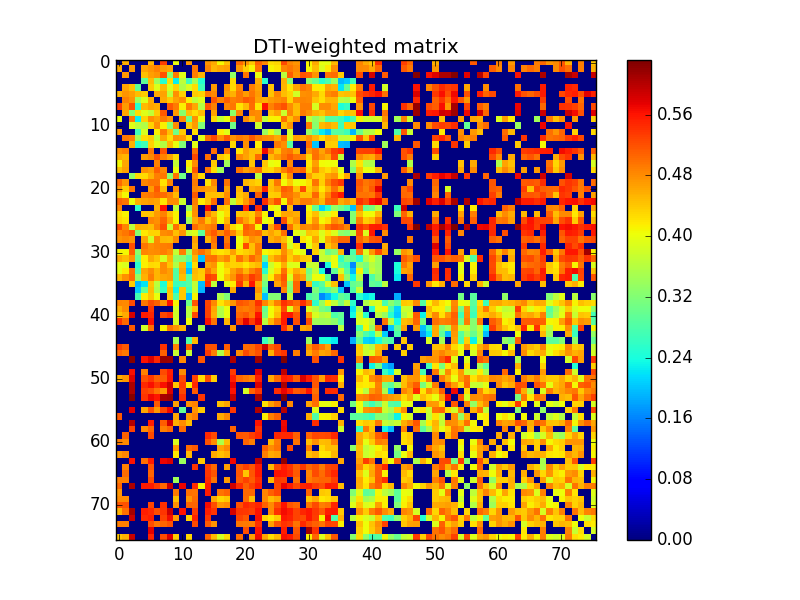

The data file committed next to this chart (first rows):
0.000000000000000000e+00, 4.567863713677853266e-01, 0.000000000000000000e+00, 0.000000000000000000e+00, 0.000000000000000000e+00, 4.521711776359089163e-01, 0.000000000000000000e+00, 5.321755376478737309e-01, 0.000000000000000000e+00, 4.014189119656477178e-01, 0.000000000000000000e+00, 4.729792077396037242e-01, 0.000000000000000000e+00, 0.000000000000000000e+00, 4.766988692148516060e-01, 4.596480222936079052e-01, 4.076053353590102790e-01, 4.446740354940236228e-01, 0.000000000000000000e+00, 5.026995347340559306e-01, 4.727428732584718074e-01, 4.405291528716376859e-01, 5.069510803651420261e-01, 4.828014057277468241e-01
4.567863713677853266e-01, 0.000000000000000000e+00, 4.729305254410666737e-01, 0.000000000000000000e+00, 4.653847707196627215e-01, 4.738804094805533218e-01, 4.872018436903984839e-01, 4.693100618179759098e-01, 4.632264518198441761e-01, 0.000000000000000000e+00, 0.000000000000000000e+00, 0.000000000000000000e+00, 4.949924419956480137e-01, 0.000000000000000000e+00, 4.874547902521927933e-01, 4.531808549592238888e-01, 4.626928865909575861e-01, 4.677449861851539215e-01, 0.000000000000000000e+00, 4.737835388104305046e-01, 4.367027615532926843e-01, 4.082937089154596855e-01, 4.969947897287713134e-01, 0.000000000000000000e+00
0.000000000000000000e+00, 4.729305254410666737e-01, 0.000000000000000000e+00, 0.000000000000000000e+00, 4.462719615903394943e-01, 4.675037755588652977e-01, 4.748057334473257951e-01, 5.185299589517727847e-01, 3.249856380751409146e-01, 4.927969892562910070e-01, 3.930276918766180128e-01, 0.000000000000000000e+00, 4.905466225876247144e-01, 4.562309561413240844e-01, 0.000000000000000000e+00, 0.000000000000000000e+00, 0.000000000000000000e+00, 0.000000000000000000e+00, 3.344401913012144956e-01, 0.000000000000000000e+00, 4.974223495102174097e-01, 0.000000000000000000e+00, 4.001341913761489177e-01, 0.000000000000000000e+00
0.000000000000000000e+00, 0.000000000000000000e+00, 0.000000000000000000e+00, 0.000000000000000000e+00, 2.953899521183138144e-01, 4.472621665423168191e-01, 3.428026059201221276e-01, 2.524722540448393060e-01, 4.248260035345859942e-01, 2.275597163711773896e-01, 3.672812459827817788e-01, 2.691718256972928103e-01, 3.470570261702515813e-01, 2.497206957492366097e-01, 0.000000000000000000e+00, 0.000000000000000000e+00, 0.000000000000000000e+00, 0.000000000000000000e+00, 4.290081881793090246e-01, 0.000000000000000000e+00, 0.000000000000000000e+00, 0.000000000000000000e+00, 4.577545044509221950e-01, 2.531198657115867889e-01
0.000000000000000000e+00, 4.653847707196627215e-01, 4.462719615903394943e-01, 2.953899521183138144e-01, 0.000000000000000000e+00, 4.384032338608727097e-01, 3.902614175689185783e-01, 4.514841517997741915e-01, 3.905117618392596746e-01, 4.334771769225955751e-01, 3.578165433378788229e-01, 3.864564256116382879e-01, 4.260138233721736944e-01, 2.694376035506640954e-01, 0.000000000000000000e+00, 4.711628960650823816e-01, 0.000000000000000000e+00, 4.776387664615724948e-01, 4.272828068483179864e-01, 4.850507161450605120e-01, 0.000000000000000000e+00, 4.904050312531840206e-01, 4.654841333177162088e-01, 0.000000000000000000e+00
4.521711776359089163e-01, 4.738804094805533218e-01, 4.675037755588652977e-01, 4.472621665423168191e-01, 4.384032338608727097e-01, 0.000000000000000000e+00, 4.594271765991113088e-01, 4.644178679699321743e-01, 3.698618508098224789e-01, 4.766000025965134168e-01, 4.337720198857396015e-01, 0.000000000000000000e+00, 4.368829212901628734e-01, 4.338713670758632124e-01, 4.946060882921388124e-01, 4.825699832737427863e-01, 0.000000000000000000e+00, 4.669115587949450030e-01, 4.557513954393043187e-01, 4.938086426499831982e-01, 4.699152225702020735e-01, 4.940816068933592264e-01, 4.690782713033687101e-01, 0.000000000000000000e+00
0.000000000000000000e+00, 4.872018436903984839e-01, 4.748057334473257951e-01, 3.428026059201221276e-01, 3.902614175689185783e-01, 4.594271765991113088e-01, 0.000000000000000000e+00, 4.604030744992759216e-01, 4.370938221454678252e-01, 4.655281001545368835e-01, 4.765192916538610879e-01, 4.133596360953811777e-01, 3.688754763621712729e-01, 3.906323055496043195e-01, 0.000000000000000000e+00, 5.175218538653226785e-01, 4.882969633099616957e-01, 5.087192288070925272e-01, 4.895335238491851926e-01, 4.951600397381888952e-01, 5.151121736852870558e-01, 5.052022875465088658e-01, 4.647998295529244261e-01, 4.574549684775892078e-01
5.321755376478737309e-01, 4.693100618179759098e-01, 5.185299589517727847e-01, 2.524722540448393060e-01, 4.514841517997741915e-01, 4.644178679699321743e-01, 4.604030744992759216e-01, 0.000000000000000000e+00, 5.150140134536431713e-01, 4.914921930492016089e-01, 4.125874896515615009e-01, 4.931667319258177806e-01, 4.634484084078174249e-01, 3.591997404294998142e-01, 5.174954344989619592e-01, 4.882278086354607805e-01, 0.000000000000000000e+00, 4.858600166643580742e-01, 4.938606529721490945e-01, 4.233337154737116803e-01, 4.499029336225384146e-01, 5.014512914339821492e-01, 4.196281137584437215e-01, 5.601922061221586979e-01
0.000000000000000000e+00, 4.632264518198441761e-01, 3.249856380751409146e-01, 4.248260035345859942e-01, 3.905117618392596746e-01, 3.698618508098224789e-01, 4.370938221454678252e-01, 5.150140134536431713e-01, 0.000000000000000000e+00, 4.721419169679262895e-01, 3.276895791806009872e-01, 4.465351826776248201e-01, 4.265111535689989908e-01, 4.485183681542411760e-01, 0.000000000000000000e+00, 4.651417646456009747e-01, 0.000000000000000000e+00, 0.000000000000000000e+00, 3.302444096184177780e-01, 4.839713263415719169e-01, 0.000000000000000000e+00, 4.859005042282003028e-01, 4.793958775867305233e-01, 0.000000000000000000e+00
4.014189119656477178e-01, 0.000000000000000000e+00, 4.927969892562910070e-01, 2.275597163711773896e-01, 4.334771769225955751e-01, 4.766000025965134168e-01, 4.655281001545368835e-01, 4.914921930492016089e-01, 4.721419169679262895e-01, 0.000000000000000000e+00, 4.801405287036963898e-01, 3.072697821072483126e-01, 4.764405232040941907e-01, 4.017231689083852753e-01, 0.000000000000000000e+00, 4.291848544587625880e-01, 3.721922416841226822e-01, 4.002367430248671143e-01, 4.978858750510121167e-01, 0.000000000000000000e+00, 4.810802389814847202e-01, 4.512549009332508798e-01, 4.798157147556383895e-01, 3.663447873292544066e-01
0.000000000000000000e+00, 0.000000000000000000e+00, 3.930276918766180128e-01, 3.672812459827817788e-01, 3.578165433378788229e-01, 4.337720198857396015e-01, 4.765192916538610879e-01, 4.125874896515615009e-01, 3.276895791806009872e-01, 4.801405287036963898e-01, 0.000000000000000000e+00, 4.372582072940390807e-01, 4.705256595149177046e-01, 3.196872387720599007e-01, 0.000000000000000000e+00, 0.000000000000000000e+00, 0.000000000000000000e+00, 0.000000000000000000e+00, 3.069548933897814913e-01, 0.000000000000000000e+00, 0.000000000000000000e+00, 0.000000000000000000e+00, 3.752685471651351912e-01, 0.000000000000000000e+00
4.729792077396037242e-01, 0.000000000000000000e+00, 0.000000000000000000e+00, 2.691718256972928103e-01, 3.864564256116382879e-01, 0.000000000000000000e+00, 4.133596360953811777e-01, 4.931667319258177806e-01, 4.465351826776248201e-01, 3.072697821072483126e-01, 4.372582072940390807e-01, 0.000000000000000000e+00, 4.266646847251939212e-01, 0.000000000000000000e+00, 0.000000000000000000e+00, 0.000000000000000000e+00, 4.151910529549525108e-01, 3.946466294722851820e-01, 0.000000000000000000e+00, 0.000000000000000000e+00, 0.000000000000000000e+00, 0.000000000000000000e+00, 0.000000000000000000e+00, 3.387304911763219240e-01
0.000000000000000000e+00, 4.949924419956480137e-01, 4.905466225876247144e-01, 3.470570261702515813e-01, 4.260138233721736944e-01, 4.368829212901628734e-01, 3.688754763621712729e-01, 4.634484084078174249e-01, 4.265111535689989908e-01, 4.764405232040941907e-01, 4.705256595149177046e-01, 4.266646847251939212e-01, 0.000000000000000000e+00, 3.928948010256967938e-01, 5.002106323006140220e-01, 5.276073210234970556e-01, 4.807475897661194764e-01, 5.141199034789453171e-01, 4.771592511318075158e-01, 4.934179107218354954e-01, 4.847110215927833976e-01, 5.141916330155901216e-01, 4.900534180308920851e-01, 4.798607568969885939e-01
0.000000000000000000e+00, 0.000000000000000000e+00, 4.562309561413240844e-01, 2.497206957492366097e-01, 2.694376035506640954e-01, 4.338713670758632124e-01, 3.906323055496043195e-01, 3.591997404294998142e-01, 4.485183681542411760e-01, 4.017231689083852753e-01, 3.196872387720599007e-01, 0.000000000000000000e+00, 3.928948010256967938e-01, 0.000000000000000000e+00, 0.000000000000000000e+00, 0.000000000000000000e+00, 0.000000000000000000e+00, 0.000000000000000000e+00, 4.314887369936136197e-01, 0.000000000000000000e+00, 4.774296723090398209e-01, 0.000000000000000000e+00, 4.147583620224967182e-01, 0.000000000000000000e+00
4.766988692148516060e-01, 4.874547902521927933e-01, 0.000000000000000000e+00, 0.000000000000000000e+00, 0.000000000000000000e+00, 4.946060882921388124e-01, 0.000000000000000000e+00, 5.174954344989619592e-01, 0.000000000000000000e+00, 0.000000000000000000e+00, 0.000000000000000000e+00, 0.000000000000000000e+00, 5.002106323006140220e-01, 0.000000000000000000e+00, 0.000000000000000000e+00, 4.998198226711583203e-01, 0.000000000000000000e+00, 4.944306543323269132e-01, 0.000000000000000000e+00, 4.212821400970889751e-01, 4.669737846669789194e-01, 4.480329162489091188e-01, 4.443817927458189043e-01, 5.682526682193113077e-01
4.596480222936079052e-01, 4.531808549592238888e-01, 0.000000000000000000e+00, 0.000000000000000000e+00, 4.711628960650823816e-01, 4.825699832737427863e-01, 5.175218538653226785e-01, 4.882278086354607805e-01, 4.651417646456009747e-01, 4.291848544587625880e-01, 0.000000000000000000e+00, 0.000000000000000000e+00, 5.276073210234970556e-01, 0.000000000000000000e+00, 4.998198226711583203e-01, 0.000000000000000000e+00, 4.414489779058337060e-01, 4.259200270472259797e-01, 0.000000000000000000e+00, 4.836700703625370079e-01, 4.656267091196787944e-01, 4.453901583536747921e-01, 5.010211153328800737e-01, 0.000000000000000000e+00
4.076053353590102790e-01, 4.626928865909575861e-01, 0.000000000000000000e+00, 0.000000000000000000e+00, 0.000000000000000000e+00, 0.000000000000000000e+00, 4.882969633099616957e-01, 0.000000000000000000e+00, 0.000000000000000000e+00, 3.721922416841226822e-01, 0.000000000000000000e+00, 4.151910529549525108e-01, 4.807475897661194764e-01, 0.000000000000000000e+00, 0.000000000000000000e+00, 4.414489779058337060e-01, 0.000000000000000000e+00, 3.439766368194470125e-01, 0.000000000000000000e+00, 0.000000000000000000e+00, 0.000000000000000000e+00, 4.435169732986226077e-01, 0.000000000000000000e+00, 4.395070957962574076e-01
4.446740354940236228e-01, 4.677449861851539215e-01, 0.000000000000000000e+00, 0.000000000000000000e+00, 4.776387664615724948e-01, 4.669115587949450030e-01, 5.087192288070925272e-01, 4.858600166643580742e-01, 0.000000000000000000e+00, 4.002367430248671143e-01, 0.000000000000000000e+00, 3.946466294722851820e-01, 5.141199034789453171e-01, 0.000000000000000000e+00, 4.944306543323269132e-01, 4.259200270472259797e-01, 3.439766368194470125e-01, 0.000000000000000000e+00, 0.000000000000000000e+00, 4.962263989551234933e-01, 4.664790982991570134e-01, 4.791306683725600757e-01, 4.969238224766249212e-01, 4.329977117589081104e-01
0.000000000000000000e+00, 0.000000000000000000e+00, 3.344401913012144956e-01, 4.290081881793090246e-01, 4.272828068483179864e-01, 4.557513954393043187e-01, 4.895335238491851926e-01, 4.938606529721490945e-01, 3.302444096184177780e-01, 4.978858750510121167e-01, 3.069548933897814913e-01, 0.000000000000000000e+00, 4.771592511318075158e-01, 4.314887369936136197e-01, 0.000000000000000000e+00, 0.000000000000000000e+00, 0.000000000000000000e+00, 0.000000000000000000e+00, 0.000000000000000000e+00, 0.000000000000000000e+00, 0.000000000000000000e+00, 0.000000000000000000e+00, 3.667137144675957083e-01, 0.000000000000000000e+00
5.026995347340559306e-01, 4.737835388104305046e-01, 0.000000000000000000e+00, 0.000000000000000000e+00, 4.850507161450605120e-01, 4.938086426499831982e-01, 4.951600397381888952e-01, 4.233337154737116803e-01, 4.839713263415719169e-01, 0.000000000000000000e+00, 0.000000000000000000e+00, 0.000000000000000000e+00, 4.934179107218354954e-01, 0.000000000000000000e+00, 4.212821400970889751e-01, 4.836700703625370079e-01, 0.000000000000000000e+00, 4.962263989551234933e-01, 0.000000000000000000e+00, 0.000000000000000000e+00, 4.530269938807295893e-01, 4.429701721806109105e-01, 4.326904998834193994e-01, 0.000000000000000000e+00
4.727428732584718074e-01, 4.367027615532926843e-01, 4.974223495102174097e-01, 0.000000000000000000e+00, 0.000000000000000000e+00, 4.699152225702020735e-01, 5.151121736852870558e-01, 4.499029336225384146e-01, 0.000000000000000000e+00, 4.810802389814847202e-01, 0.000000000000000000e+00, 0.000000000000000000e+00, 4.847110215927833976e-01, 4.774296723090398209e-01, 4.669737846669789194e-01, 4.656267091196787944e-01, 0.000000000000000000e+00, 4.664790982991570134e-01, 0.000000000000000000e+00, 4.530269938807295893e-01, 0.000000000000000000e+00, 4.606719857809117857e-01, 4.696857672555351804e-01, 5.524673167898378479e-01
4.405291528716376859e-01, 4.082937089154596855e-01, 0.000000000000000000e+00, 0.000000000000000000e+00, 4.904050312531840206e-01, 4.940816068933592264e-01, 5.052022875465088658e-01, 5.014512914339821492e-01, 4.859005042282003028e-01, 4.512549009332508798e-01, 0.000000000000000000e+00, 0.000000000000000000e+00, 5.141916330155901216e-01, 0.000000000000000000e+00, 4.480329162489091188e-01, 4.453901583536747921e-01, 4.435169732986226077e-01, 4.791306683725600757e-01, 0.000000000000000000e+00, 4.429701721806109105e-01, 4.606719857809117857e-01, 0.000000000000000000e+00, 5.128948174604900379e-01, 0.000000000000000000e+00
5.069510803651420261e-01, 4.969947897287713134e-01, 4.001341913761489177e-01, 4.577545044509221950e-01, 4.654841333177162088e-01, 4.690782713033687101e-01, 4.647998295529244261e-01, 4.196281137584437215e-01, 4.793958775867305233e-01, 4.798157147556383895e-01, 3.752685471651351912e-01, 0.000000000000000000e+00, 4.900534180308920851e-01, 4.147583620224967182e-01, 4.443817927458189043e-01, 5.010211153328800737e-01, 0.000000000000000000e+00, 4.969238224766249212e-01, 3.667137144675957083e-01, 4.326904998834193994e-01, 4.696857672555351804e-01, 5.128948174604900379e-01, 0.000000000000000000e+00, 5.439678698648811039e-01
4.828014057277468241e-01, 0.000000000000000000e+00, 0.000000000000000000e+00, 2.531198657115867889e-01, 0.000000000000000000e+00, 0.000000000000000000e+00, 4.574549684775892078e-01, 5.601922061221586979e-01, 0.000000000000000000e+00, 3.663447873292544066e-01, 0.000000000000000000e+00, 3.387304911763219240e-01, 4.798607568969885939e-01, 0.000000000000000000e+00, 5.682526682193113077e-01, 0.000000000000000000e+00, 4.395070957962574076e-01, 4.329977117589081104e-01, 0.000000000000000000e+00, 0.000000000000000000e+00, 5.524673167898378479e-01, 0.000000000000000000e+00, 5.439678698648811039e-01, 0.000000000000000000e+00
4.263121604151298150e-01, 4.100381153146229751e-01, 0.000000000000000000e+00, 0.000000000000000000e+00, 4.427112092267276866e-01, 4.440122767696373929e-01, 4.706954094021191803e-01, 4.878714865595080163e-01, 4.452362599490969908e-01, 4.100057326398112156e-01, 0.000000000000000000e+00, 3.957992227634615223e-01, 4.768385132678439886e-01, 0.000000000000000000e+00, 4.873693935998348881e-01, 4.500685225540065892e-01, 3.993175421580772988e-01, 4.290000720798656242e-01, 0.000000000000000000e+00, 4.437664391162022270e-01, 4.451284506519023187e-01, 4.367408353538154153e-01, 4.841676008704043910e-01, 4.104435349024526114e-01
4.300897066911597011e-01, 4.210361334534636901e-01, 0.000000000000000000e+00, 0.000000000000000000e+00, 0.000000000000000000e+00, 4.844076334861728839e-01, 4.762738232095348745e-01, 5.080724938318474937e-01, 4.653982833989842027e-01, 4.115997132297665173e-01, 0.000000000000000000e+00, 3.446052432557539236e-01, 4.608256940695862891e-01, 4.927155976465268927e-01, 4.438292686934713904e-01, 4.726928448804145200e-01, 4.048282057469483886e-01, 4.521549049560177891e-01, 0.000000000000000000e+00, 4.953216307255651207e-01, 4.650154681659384726e-01, 4.389728862334584814e-01, 5.182421093010985969e-01, 3.952208265737555126e-01
5.248190667784393693e-01, 4.859469007624953041e-01, 3.639842417483626913e-01, 4.560157333007175962e-01, 4.524463136999440915e-01, 4.479791301710606133e-01, 4.845569095554683181e-01, 5.200749576375924832e-01, 3.753901509352037813e-01, 4.985739635067673037e-01, 4.456200103085751207e-01, 0.000000000000000000e+00, 5.020531344466364621e-01, 4.767867661756898801e-01, 4.873132694199113768e-01, 4.956554719875272963e-01, 0.000000000000000000e+00, 4.864024948371031276e-01, 4.275885439049144088e-01, 4.054211536807070804e-01, 5.118157033444805659e-01, 5.004993127984342927e-01, 4.081846022350386072e-01, 0.000000000000000000e+00
4.838361688381662140e-01, 4.936569992061322076e-01, 5.124294457782977430e-01, 3.237299825481281257e-01, 4.174392322653772136e-01, 4.338952815691106135e-01, 4.339272024708771824e-01, 4.801857903847948084e-01, 4.852166292435147188e-01, 4.446437200591522032e-01, 4.741901969317284804e-01, 3.754359025591130217e-01, 3.900623243435997756e-01, 2.915820529671414030e-01, 4.946962263204506827e-01, 5.132972613771594750e-01, 4.805685693151222071e-01, 5.130802883810672288e-01, 4.829677852621809264e-01, 4.375461882147727022e-01, 5.009940168644574365e-01, 4.944565680131630114e-01, 5.013046191516504768e-01, 4.485336086527784150e-01
4.744778949589387729e-01, 4.815745472707713137e-01, 4.751273811225802945e-01, 0.000000000000000000e+00, 4.636521054275871134e-01, 3.819041246011866120e-01, 4.830536269414648087e-01, 4.503875926116394091e-01, 4.491072621953249855e-01, 4.810361798529108057e-01, 0.000000000000000000e+00, 0.000000000000000000e+00, 4.667486655954075081e-01, 0.000000000000000000e+00, 4.546724733489289072e-01, 4.963248564979977906e-01, 0.000000000000000000e+00, 4.949702610294152150e-01, 0.000000000000000000e+00, 4.005950566211948782e-01, 4.423790185703264100e-01, 4.778240617363810894e-01, 4.666240123285603780e-01, 0.000000000000000000e+00
0.000000000000000000e+00, 0.000000000000000000e+00, 5.188026008219877028e-01, 0.000000000000000000e+00, 4.938844559436381121e-01, 4.768804960250649927e-01, 4.842101862630170950e-01, 4.903484146921854858e-01, 4.928881577175385775e-01, 0.000000000000000000e+00, 0.000000000000000000e+00, 0.000000000000000000e+00, 4.578571308101154202e-01, 0.000000000000000000e+00, 0.000000000000000000e+00, 4.864906237563799141e-01, 0.000000000000000000e+00, 5.092902646463220995e-01, 0.000000000000000000e+00, 4.075996495612416726e-01, 5.235717739580323382e-01, 4.443340411434598125e-01, 4.925265503821026902e-01, 0.000000000000000000e+00
4.097572829722543886e-01, 4.079254240231336981e-01, 5.092418987803934982e-01, 3.258013311333913808e-01, 4.850384261900050897e-01, 4.795213697774918238e-01, 4.829780303857230117e-01, 4.895023633038049216e-01, 4.767116717453335761e-01, 3.718634320960190198e-01, 4.899610904017561164e-01, 3.382184806952058809e-01, 4.771964705243618154e-01, 4.992573213080651051e-01, 4.745545489497990932e-01, 4.309691383168777756e-01, 4.209734775253698991e-01, 4.315183096920758854e-01, 4.673835448817130755e-01, 4.262043332994399081e-01, 4.346101897971377803e-01, 4.460788142231357223e-01, 4.929870969129636071e-01, 4.049766800728800131e-01
4.611201040062479772e-01, 4.471734700692053255e-01, 4.750739931806767791e-01, 3.006677105830243835e-01, 4.147268618942406837e-01, 4.606323329772599173e-01, 4.429571520745345103e-01, 3.849939984904561796e-01, 4.520073274677838815e-01, 3.351568979762676870e-01, 3.268358352106878750e-01, 2.864579989625171130e-01, 4.517263190727413003e-01, 2.019899158904530090e-01, 4.978745905746047029e-01, 5.000123923507081569e-01, 4.681965376531596057e-01, 4.855765650315774784e-01, 4.367851762877373867e-01, 4.960173723920491273e-01, 4.620794077390634746e-01, 5.040013038216416552e-01, 4.809954247154847873e-01, 2.983016196566781741e-01
3.981199752130271108e-01, 3.882694953912658731e-01, 0.000000000000000000e+00, 2.538459994345038107e-01, 4.143452815553994029e-01, 4.269537098459407765e-01, 4.251889652593611180e-01, 4.793913815886066132e-01, 4.422196518982067226e-01, 3.559244156191603836e-01, 4.510771294959247113e-01, 2.257782431584753891e-01, 4.256053183901469250e-01, 0.000000000000000000e+00, 4.652698499220426775e-01, 4.754461022166149853e-01, 4.055435101325404190e-01, 4.393083026349030029e-01, 4.339245752129594069e-01, 4.353004238108285073e-01, 4.170943659243417923e-01, 4.380503195585527809e-01, 4.502146112729201732e-01, 2.113751614536102108e-01
3.963793285952325052e-01, 4.184349040761157212e-01, 4.963780416979822752e-01, 2.796126676141503231e-01, 4.620349888929355942e-01, 4.810396433223886881e-01, 4.524464094069217124e-01, 4.811259684697014039e-01, 4.670023796885454104e-01, 2.854410188868389264e-01, 4.602286301677984137e-01, 1.983767125196931880e-01, 4.512165174568498749e-01, 4.386765497648820178e-01, 4.949992155017554074e-01, 4.600443047453294243e-01, 4.036984461652832756e-01, 4.259061882720137082e-01, 4.661242018990818803e-01, 4.871293057890527245e-01, 4.521925365807040187e-01, 4.851355206952546184e-01, 5.064395608606372390e-01, 2.536606428027651239e-01
4.511380258856297898e-01, 4.774300848440122813e-01, 5.030860481660279770e-01, 3.367202489523868914e-01, 4.553072219206211746e-01, 4.898117996247082773e-01, 4.516943884140868226e-01, 4.636204949344664983e-01, 4.666206731134313057e-01, 2.854674428805598074e-01, 4.482774190057914887e-01, 2.879237069197452814e-01, 4.460193462487836991e-01, 4.356702436244582199e-01, 5.312481995795985679e-01, 5.217483973562065946e-01, 4.029037505205826930e-01, 4.480189749396483734e-01, 4.757016008688589870e-01, 5.193664549104988204e-01, 4.973986742663593086e-01, 5.337842971522209767e-01, 5.150490202125072026e-01, 3.338534260539143816e-01
0.000000000000000000e+00, 0.000000000000000000e+00, 4.368526102948552814e-01, 1.934859170017927954e-01, 2.218812236850405128e-01, 4.439443828662399949e-01, 3.627727136409649167e-01, 2.420605837564870910e-01, 4.298573112440310928e-01, 2.676999325774144234e-01, 2.713503786401306739e-01, 2.867103698478319918e-01, 3.687782108579202855e-01, 1.969661812396265865e-01, 5.435933198240606723e-01, 3.663044176005906261e-01, 0.000000000000000000e+00, 3.930480164364795748e-01, 4.159233292553058958e-01, 5.367218620144805774e-01, 4.525399378130230965e-01, 5.579538460595367955e-01, 4.604890949248536813e-01, 3.089472465481452046e-01
0.000000000000000000e+00, 0.000000000000000000e+00, 0.000000000000000000e+00, 2.068229112083929955e-01, 2.978344981105777167e-01, 4.477843361786758014e-01, 3.540780582792780184e-01, 2.605233638757554759e-01, 4.469315960096043039e-01, 2.339804375999869068e-01, 4.406771824914196833e-01, 2.672073884367386909e-01, 3.702504778205341074e-01, 1.922246214448720125e-01, 0.000000000000000000e+00, 0.000000000000000000e+00, 0.000000000000000000e+00, 0.000000000000000000e+00, 4.638488901260948150e-01, 0.000000000000000000e+00, 0.000000000000000000e+00, 0.000000000000000000e+00, 4.755063506592601130e-01, 2.782191406974552916e-01
0.000000000000000000e+00, 0.000000000000000000e+00, 0.000000000000000000e+00, 2.729347885260161033e-01, 4.145993543888932820e-01, 4.429946729609233191e-01, 4.011826799334767268e-01, 0.000000000000000000e+00, 4.406425173662538164e-01, 2.792475469800960175e-01, 4.402702739003577226e-01, 1.934052806648232925e-01, 4.120136136062723109e-01, 0.000000000000000000e+00, 0.000000000000000000e+00, 0.000000000000000000e+00, 3.538585716698591788e-01, 3.183405407621662797e-01, 0.000000000000000000e+00, 0.000000000000000000e+00, 0.000000000000000000e+00, 0.000000000000000000e+00, 4.523084910278382109e-01, 1.990539853838093065e-01
4.855663454600194773e-01, 4.835230444619217915e-01, 5.252207538904590800e-01, 0.000000000000000000e+00, 4.957013973470739132e-01, 5.238104296933022708e-01, 5.092167950775088325e-01, 4.765160633113518784e-01, 5.625979206157676327e-01, 4.106996038324465803e-01, 0.000000000000000000e+00, 3.057117895241793226e-01, 5.162644049441184047e-01, 0.000000000000000000e+00, 5.303998720136126055e-01, 4.819616580670624817e-01, 4.206884538091679171e-01, 4.479474619022371096e-01, 4.762642487867537744e-01, 5.162605421407931994e-01, 5.106475341626826037e-01, 4.965213216647145211e-01, 5.417830213932924854e-01, 4.857308747020013251e-01
4.606643043236681168e-01, 4.794718778145474758e-01, 0.000000000000000000e+00, 0.000000000000000000e+00, 0.000000000000000000e+00, 5.389516555014166599e-01, 0.000000000000000000e+00, 0.000000000000000000e+00, 0.000000000000000000e+00, 3.813197366263589849e-01, 0.000000000000000000e+00, 3.601144036976767770e-01, 4.422025285049588916e-01, 0.000000000000000000e+00, 5.305680728928839907e-01, 4.626578695886512937e-01, 3.583635431240729807e-01, 3.978585115911695835e-01, 0.000000000000000000e+00, 4.949139075338238047e-01, 4.888008515043156255e-01, 4.979692852659379776e-01, 5.210248353505823049e-01, 2.992724521057132936e-01
4.427914375186430829e-01, 4.605627353492995901e-01, 5.829098360090878561e-01, 0.000000000000000000e+00, 5.562690673238319672e-01, 5.481557093909936729e-01, 0.000000000000000000e+00, 5.261399663370613933e-01, 5.424176224603013408e-01, 3.786985742985597980e-01, 0.000000000000000000e+00, 3.604718147263367145e-01, 5.271932482719421387e-01, 0.000000000000000000e+00, 5.316054183208387407e-01, 4.578608804653642173e-01, 3.570965155011939229e-01, 3.984642879270546834e-01, 0.000000000000000000e+00, 5.058861190566202870e-01, 5.137997029410439342e-01, 4.920953726808161011e-01, 5.606624763183234439e-01, 3.140986335295172238e-01
5.428248389575109911e-01, 5.037548954993825712e-01, 0.000000000000000000e+00, 0.000000000000000000e+00, 0.000000000000000000e+00, 5.634762982089326355e-01, 0.000000000000000000e+00, 0.000000000000000000e+00, 0.000000000000000000e+00, 3.827745986425920011e-01, 0.000000000000000000e+00, 4.033197438866817919e-01, 0.000000000000000000e+00, 0.000000000000000000e+00, 5.623095460928744238e-01, 4.977338030145310732e-01, 0.000000000000000000e+00, 4.526773858079946034e-01, 0.000000000000000000e+00, 5.257798953565178124e-01, 5.755022581156129524e-01, 5.344109527243282587e-01, 5.713228269920552771e-01, 3.638917803764343262e-01
0.000000000000000000e+00, 0.000000000000000000e+00, 5.134960310665477312e-01, 0.000000000000000000e+00, 3.823651004423451738e-01, 4.995087346639647818e-01, 0.000000000000000000e+00, 4.118782091066023887e-01, 4.956046005246008135e-01, 4.761579016604841064e-01, 4.520584615699642095e-01, 0.000000000000000000e+00, 0.000000000000000000e+00, 3.451800537192176166e-01, 0.000000000000000000e+00, 0.000000000000000000e+00, 0.000000000000000000e+00, 0.000000000000000000e+00, 4.730754524983967202e-01, 0.000000000000000000e+00, 0.000000000000000000e+00, 0.000000000000000000e+00, 5.014039022387040134e-01, 0.000000000000000000e+00
0.000000000000000000e+00, 0.000000000000000000e+00, 0.000000000000000000e+00, 0.000000000000000000e+00, 0.000000000000000000e+00, 0.000000000000000000e+00, 0.000000000000000000e+00, 0.000000000000000000e+00, 0.000000000000000000e+00, 0.000000000000000000e+00, 0.000000000000000000e+00, 0.000000000000000000e+00, 0.000000000000000000e+00, 0.000000000000000000e+00, 0.000000000000000000e+00, 0.000000000000000000e+00, 0.000000000000000000e+00, 0.000000000000000000e+00, 0.000000000000000000e+00, 0.000000000000000000e+00, 0.000000000000000000e+00, 0.000000000000000000e+00, 0.000000000000000000e+00, 0.000000000000000000e+00
0.000000000000000000e+00, 0.000000000000000000e+00, 0.000000000000000000e+00, 0.000000000000000000e+00, 0.000000000000000000e+00, 0.000000000000000000e+00, 0.000000000000000000e+00, 0.000000000000000000e+00, 0.000000000000000000e+00, 3.459569861481163189e-01, 0.000000000000000000e+00, 2.816545323635237241e-01, 4.504581061321896174e-01, 0.000000000000000000e+00, 0.000000000000000000e+00, 0.000000000000000000e+00, 0.000000000000000000e+00, 0.000000000000000000e+00, 0.000000000000000000e+00, 0.000000000000000000e+00, 0.000000000000000000e+00, 0.000000000000000000e+00, 0.000000000000000000e+00, 2.658796151006853070e-01
5.319199337585064358e-01, 5.151977605563751172e-01, 0.000000000000000000e+00, 0.000000000000000000e+00, 0.000000000000000000e+00, 0.000000000000000000e+00, 0.000000000000000000e+00, 5.415187155651659534e-01, 0.000000000000000000e+00, 4.863997495920663883e-01, 0.000000000000000000e+00, 5.161228767540488871e-01, 0.000000000000000000e+00, 0.000000000000000000e+00, 5.196917840667325539e-01, 5.204358422747606960e-01, 0.000000000000000000e+00, 5.132093705578966158e-01, 0.000000000000000000e+00, 0.000000000000000000e+00, 5.032951348906287148e-01, 5.039824120420781650e-01, 5.268453645497827020e-01, 5.876274496331406194e-01
5.050061168794762745e-01, 4.912575585030216074e-01, 0.000000000000000000e+00, 0.000000000000000000e+00, 0.000000000000000000e+00, 0.000000000000000000e+00, 0.000000000000000000e+00, 5.097161898207689390e-01, 0.000000000000000000e+00, 3.730205939337339904e-01, 0.000000000000000000e+00, 3.729562258577823197e-01, 0.000000000000000000e+00, 0.000000000000000000e+00, 5.366984024322171143e-01, 4.901548631322861227e-01, 3.574951930285720780e-01, 4.585776367787959829e-01, 0.000000000000000000e+00, 4.790455711861641985e-01, 5.246733071998845865e-01, 5.015631767259024487e-01, 5.204080365845916711e-01, 0.000000000000000000e+00
0.000000000000000000e+00, 0.000000000000000000e+00, 6.284702232838175195e-01, 0.000000000000000000e+00, 5.617895349064581101e-01, 5.811425624280607272e-01, 5.495079452403496267e-01, 6.175030344608879451e-01, 6.163221083898018371e-01, 0.000000000000000000e+00, 4.834522630166793178e-01, 0.000000000000000000e+00, 0.000000000000000000e+00, 5.173314037086587103e-01, 0.000000000000000000e+00, 0.000000000000000000e+00, 0.000000000000000000e+00, 0.000000000000000000e+00, 6.048859672002138144e-01, 0.000000000000000000e+00, 0.000000000000000000e+00, 0.000000000000000000e+00, 6.131951541559598207e-01, 0.000000000000000000e+00
0.000000000000000000e+00, 0.000000000000000000e+00, 0.000000000000000000e+00, 0.000000000000000000e+00, 0.000000000000000000e+00, 0.000000000000000000e+00, 0.000000000000000000e+00, 0.000000000000000000e+00, 0.000000000000000000e+00, 0.000000000000000000e+00, 0.000000000000000000e+00, 0.000000000000000000e+00, 0.000000000000000000e+00, 0.000000000000000000e+00, 0.000000000000000000e+00, 0.000000000000000000e+00, 0.000000000000000000e+00, 0.000000000000000000e+00, 0.000000000000000000e+00, 0.000000000000000000e+00, 0.000000000000000000e+00, 0.000000000000000000e+00, 0.000000000000000000e+00, 0.000000000000000000e+00
0.000000000000000000e+00, 0.000000000000000000e+00, 5.636729151906829660e-01, 0.000000000000000000e+00, 4.873491644163087111e-01, 0.000000000000000000e+00, 0.000000000000000000e+00, 5.250814637715427446e-01, 5.535086070045861506e-01, 0.000000000000000000e+00, 4.792805445646042273e-01, 0.000000000000000000e+00, 0.000000000000000000e+00, 0.000000000000000000e+00, 0.000000000000000000e+00, 0.000000000000000000e+00, 0.000000000000000000e+00, 0.000000000000000000e+00, 5.333354895844728549e-01, 0.000000000000000000e+00, 0.000000000000000000e+00, 0.000000000000000000e+00, 5.764215549740380196e-01, 0.000000000000000000e+00
4.574526092702366764e-01, 4.720524560333992925e-01, 5.790680663728910993e-01, 0.000000000000000000e+00, 5.182352599319874908e-01, 5.359750246496586268e-01, 5.105455838400915214e-01, 5.110944281166240888e-01, 5.599080179894498910e-01, 0.000000000000000000e+00, 5.248842828980810893e-01, 0.000000000000000000e+00, 5.300084039375401179e-01, 4.271391630172728937e-01, 5.244040016168856067e-01, 4.367382364639940118e-01, 0.000000000000000000e+00, 0.000000000000000000e+00, 5.543179588452198381e-01, 5.043223460708768924e-01, 4.939627165509962725e-01, 4.855055698248780249e-01, 5.531965904401729972e-01, 0.000000000000000000e+00
0.000000000000000000e+00, 0.000000000000000000e+00, 6.062780825203190060e-01, 0.000000000000000000e+00, 5.456310754134729990e-01, 5.640396826713139911e-01, 5.374725928555046384e-01, 5.635217666632726941e-01, 5.888009645317714424e-01, 4.431775426292294817e-01, 5.347461723661440791e-01, 4.150519308451632861e-01, 5.462715136974800600e-01, 0.000000000000000000e+00, 0.000000000000000000e+00, 0.000000000000000000e+00, 0.000000000000000000e+00, 0.000000000000000000e+00, 5.747384151038669176e-01, 0.000000000000000000e+00, 0.000000000000000000e+00, 0.000000000000000000e+00, 5.803041667173577389e-01, 0.000000000000000000e+00
0.000000000000000000e+00, 0.000000000000000000e+00, 6.048591127024413039e-01, 0.000000000000000000e+00, 5.323156476744218546e-01, 5.231341691942840155e-01, 4.970932178312316152e-01, 4.737684713780715984e-01, 5.813702881743445516e-01, 0.000000000000000000e+00, 5.258432006342834697e-01, 0.000000000000000000e+00, 5.143822342296232586e-01, 0.000000000000000000e+00, 0.000000000000000000e+00, 0.000000000000000000e+00, 0.000000000000000000e+00, 0.000000000000000000e+00, 5.616490022291160678e-01, 0.000000000000000000e+00, 3.837821700889605947e-01, 5.062051688898276947e-01, 5.371605413546298724e-01, 0.000000000000000000e+00
0.000000000000000000e+00, 0.000000000000000000e+00, 6.270748015180024337e-01, 0.000000000000000000e+00, 5.398387328299243393e-01, 5.686729190995796213e-01, 5.592136107556514579e-01, 6.076732754592840680e-01, 6.142894155227376363e-01, 0.000000000000000000e+00, 5.451604575594718449e-01, 0.000000000000000000e+00, 0.000000000000000000e+00, 5.381262221211383645e-01, 0.000000000000000000e+00, 0.000000000000000000e+00, 0.000000000000000000e+00, 0.000000000000000000e+00, 5.946947241954263497e-01, 0.000000000000000000e+00, 0.000000000000000000e+00, 0.000000000000000000e+00, 6.078113473731410199e-01, 0.000000000000000000e+00
0.000000000000000000e+00, 0.000000000000000000e+00, 0.000000000000000000e+00, 0.000000000000000000e+00, 0.000000000000000000e+00, 0.000000000000000000e+00, 5.150354830637887682e-01, 0.000000000000000000e+00, 0.000000000000000000e+00, 4.666376104063286734e-01, 0.000000000000000000e+00, 4.772390337125601012e-01, 4.879430353655337949e-01, 0.000000000000000000e+00, 0.000000000000000000e+00, 0.000000000000000000e+00, 4.465374005366883892e-01, 4.623106016036392929e-01, 0.000000000000000000e+00, 0.000000000000000000e+00, 0.000000000000000000e+00, 0.000000000000000000e+00, 0.000000000000000000e+00, 4.235094395137630752e-01
0.000000000000000000e+00, 0.000000000000000000e+00, 5.753079209940303862e-01, 0.000000000000000000e+00, 4.633823335302045265e-01, 5.206356807706008505e-01, 4.734567634153385995e-01, 5.290356858646174665e-01, 5.678332293429385613e-01, 0.000000000000000000e+00, 2.965842543926193731e-01, 0.000000000000000000e+00, 4.743124093597185231e-01, 4.382785409375252184e-01, 0.000000000000000000e+00, 0.000000000000000000e+00, 0.000000000000000000e+00, 0.000000000000000000e+00, 5.360636608947130233e-01, 0.000000000000000000e+00, 0.000000000000000000e+00, 0.000000000000000000e+00, 6.044794612079040785e-01, 0.000000000000000000e+00
5.142322778701782227e-01, 0.000000000000000000e+00, 0.000000000000000000e+00, 0.000000000000000000e+00, 0.000000000000000000e+00, 0.000000000000000000e+00, 0.000000000000000000e+00, 0.000000000000000000e+00, 0.000000000000000000e+00, 4.626272926427311138e-01, 0.000000000000000000e+00, 4.724693811250549880e-01, 4.887261189909510861e-01, 0.000000000000000000e+00, 0.000000000000000000e+00, 0.000000000000000000e+00, 4.590280210361342150e-01, 4.827852557459179073e-01, 0.000000000000000000e+00, 0.000000000000000000e+00, 0.000000000000000000e+00, 0.000000000000000000e+00, 0.000000000000000000e+00, 4.157827808335773923e-01
0.000000000000000000e+00, 0.000000000000000000e+00, 6.001727966861049035e-01, 0.000000000000000000e+00, 0.000000000000000000e+00, 5.548937641581510594e-01, 0.000000000000000000e+00, 5.124631587203876126e-01, 5.850676441938631456e-01, 4.573879059553849213e-01, 4.797479268000918173e-01, 4.474611670250395745e-01, 0.000000000000000000e+00, 0.000000000000000000e+00, 0.000000000000000000e+00, 0.000000000000000000e+00, 0.000000000000000000e+00, 0.000000000000000000e+00, 0.000000000000000000e+00, 0.000000000000000000e+00, 0.000000000000000000e+00, 0.000000000000000000e+00, 5.612775907045943757e-01, 0.000000000000000000e+00
0.000000000000000000e+00, 0.000000000000000000e+00, 5.301636651084075114e-01, 0.000000000000000000e+00, 4.796770037208658022e-01, 5.061860680580139160e-01, 0.000000000000000000e+00, 4.908096307005347936e-01, 5.035295131457632190e-01, 0.000000000000000000e+00, 5.023132711176798715e-01, 0.000000000000000000e+00, 0.000000000000000000e+00, 0.000000000000000000e+00, 0.000000000000000000e+00, 0.000000000000000000e+00, 0.000000000000000000e+00, 0.000000000000000000e+00, 5.060864646032546821e-01, 0.000000000000000000e+00, 0.000000000000000000e+00, 0.000000000000000000e+00, 5.407897583685025156e-01, 0.000000000000000000e+00
0.000000000000000000e+00, 5.094362237890571743e-01, 0.000000000000000000e+00, 0.000000000000000000e+00, 0.000000000000000000e+00, 5.234283125343719423e-01, 0.000000000000000000e+00, 0.000000000000000000e+00, 0.000000000000000000e+00, 0.000000000000000000e+00, 0.000000000000000000e+00, 0.000000000000000000e+00, 0.000000000000000000e+00, 0.000000000000000000e+00, 5.454984198303706178e-01, 5.255106254894061912e-01, 0.000000000000000000e+00, 0.000000000000000000e+00, 0.000000000000000000e+00, 5.179380899200638488e-01, 5.152835362358566540e-01, 5.320384047324768773e-01, 5.491674569833320252e-01, 0.000000000000000000e+00
4.888380089761609204e-01, 4.829707546302189902e-01, 0.000000000000000000e+00, 0.000000000000000000e+00, 0.000000000000000000e+00, 0.000000000000000000e+00, 0.000000000000000000e+00, 0.000000000000000000e+00, 0.000000000000000000e+00, 3.886777293400874855e-01, 0.000000000000000000e+00, 0.000000000000000000e+00, 0.000000000000000000e+00, 0.000000000000000000e+00, 5.202380427578061628e-01, 4.804721613329686059e-01, 3.552105606565442164e-01, 4.491021584988245108e-01, 0.000000000000000000e+00, 0.000000000000000000e+00, 5.070474666254184415e-01, 4.886651847895094880e-01, 0.000000000000000000e+00, 0.000000000000000000e+00
... 15 more rows
